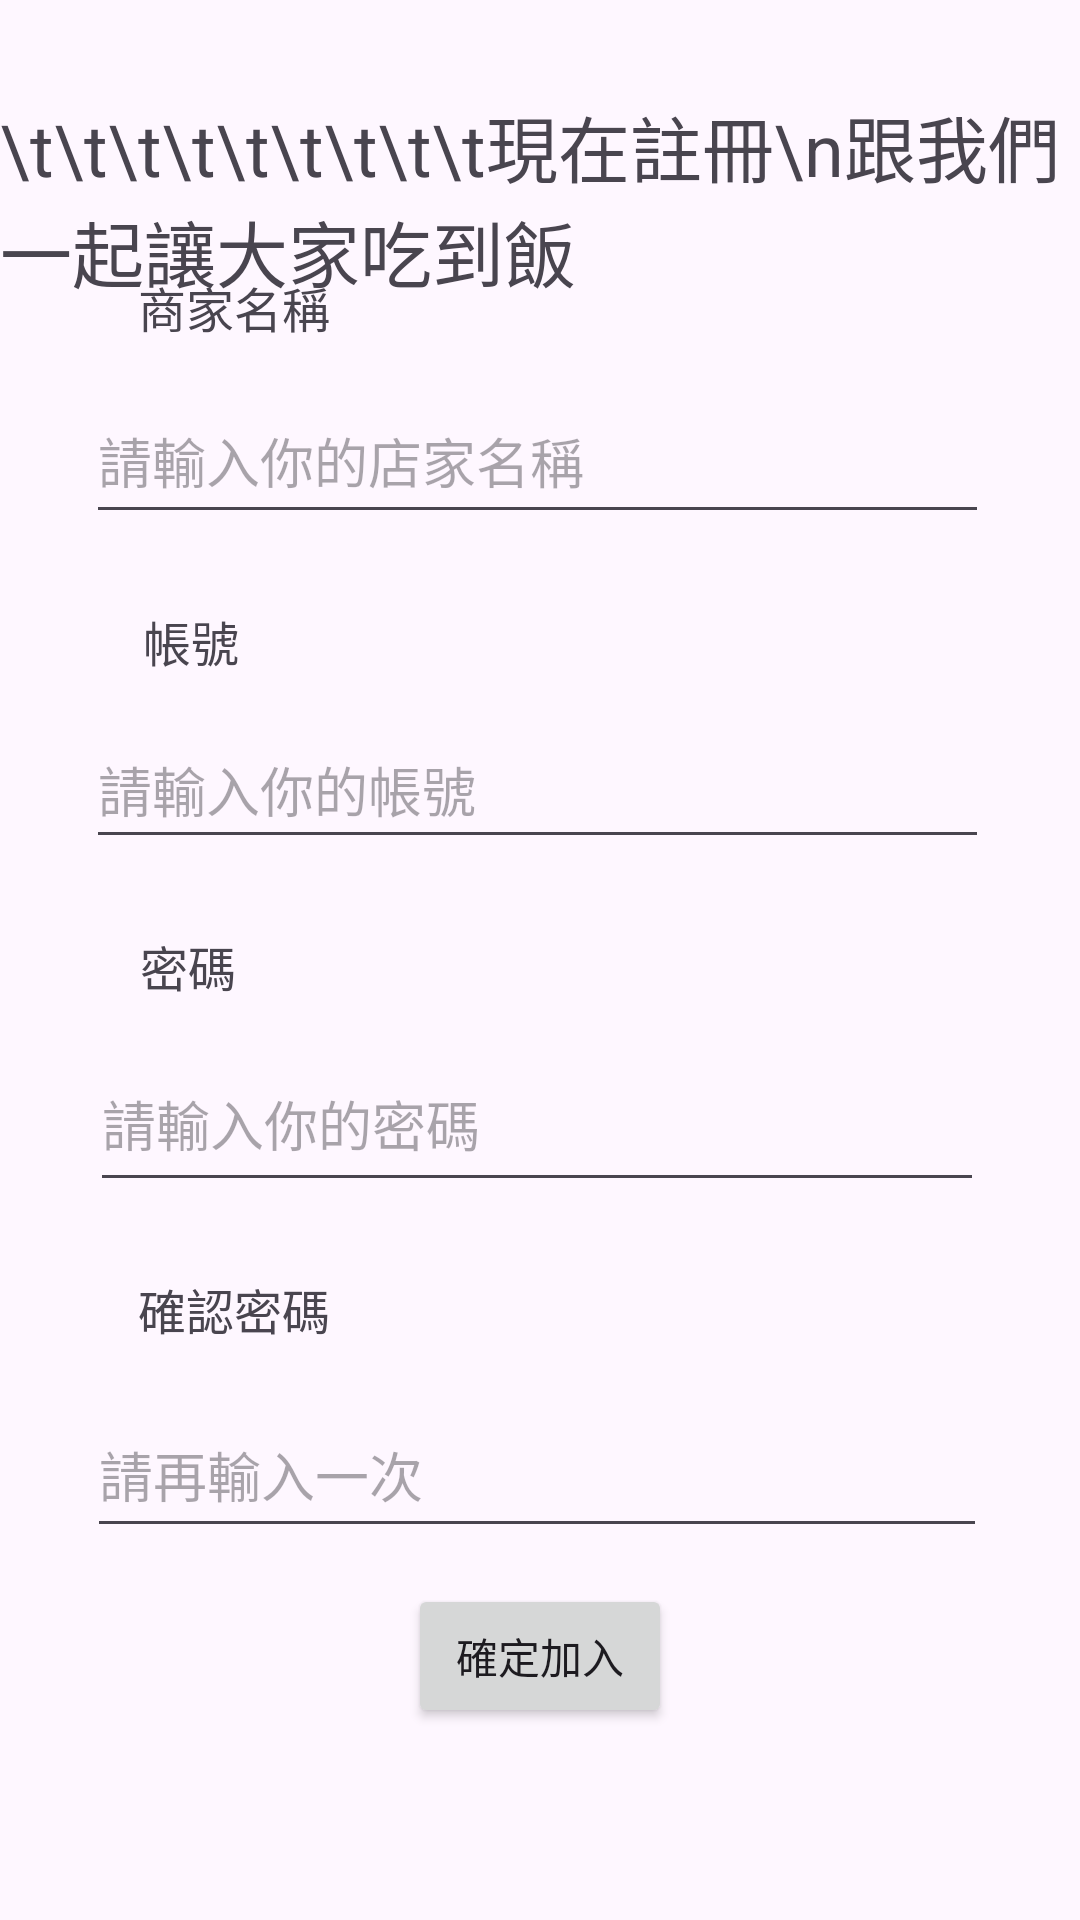

This screen was rendered from an Android layout file. Write that file and the resources it references.
<!-- AndroidManifest.xml: application theme Theme.FW_Courier -->
<!-- res/layout/activity_restaurantregister.xml -->
<?xml version="1.0" encoding="utf-8"?>
<androidx.constraintlayout.widget.ConstraintLayout xmlns:android="http://schemas.android.com/apk/res/android"
    xmlns:app="http://schemas.android.com/apk/res-auto"
    xmlns:tools="http://schemas.android.com/tools"
    android:layout_width="match_parent"
    android:layout_height="match_parent"
    tools:context=".RestaurantRegisterActivity">

    <TextView
        android:id="@+id/restaurantregister_tv_title"
        android:layout_width="wrap_content"
        android:layout_height="wrap_content"
        android:layout_marginTop="40dp"
        android:text="\t\t\t\t\t\t\t\t\t現在註冊\n跟我們一起讓大家吃到飯"
        android:textSize="24sp"
        app:layout_constraintBottom_toTopOf="@+id/restaurantregister_tv_name"
        app:layout_constraintEnd_toEndOf="parent"
        app:layout_constraintHorizontal_bias="0.496"
        app:layout_constraintStart_toStartOf="parent"
        app:layout_constraintTop_toTopOf="parent"
        app:layout_constraintVertical_bias="0.468" />

    <TextView
        android:id="@+id/restaurantregister_tv_name"
        android:layout_width="wrap_content"
        android:layout_height="wrap_content"
        android:layout_marginBottom="12dp"
        android:text="商家名稱"
        android:textSize="16dp"
        app:layout_constraintBottom_toTopOf="@+id/restaurantregister_et_name"
        app:layout_constraintEnd_toEndOf="parent"
        app:layout_constraintHorizontal_bias="0.155"
        app:layout_constraintStart_toStartOf="parent" />

    <EditText
        android:id="@+id/restaurantregister_et_name"
        android:layout_width="301dp"
        android:layout_height="52dp"
        android:layout_marginBottom="24dp"
        android:ems="10"
        android:hint="請輸入你的店家名稱"
        android:inputType="text"
        app:layout_constraintBottom_toTopOf="@+id/restaurantregister_tv_account"
        app:layout_constraintEnd_toEndOf="parent"
        app:layout_constraintHorizontal_bias="0.486"
        app:layout_constraintStart_toStartOf="parent" />

    <TextView
        android:id="@+id/restaurantregister_tv_account"
        android:layout_width="wrap_content"
        android:layout_height="wrap_content"
        android:layout_marginBottom="12dp"
        android:text="帳號"
        android:textSize="16dp"
        app:layout_constraintBottom_toTopOf="@+id/restaurantregister_et_account"
        app:layout_constraintEnd_toEndOf="parent"
        app:layout_constraintHorizontal_bias="0.145"
        app:layout_constraintStart_toStartOf="parent" />

    <EditText
        android:id="@+id/restaurantregister_et_account"
        android:layout_width="301dp"
        android:layout_height="49dp"
        android:layout_marginBottom="24dp"
        android:ems="10"
        android:hint="請輸入你的帳號"
        android:inputType="text"
        app:layout_constraintBottom_toTopOf="@+id/restaurantregister_tv_password"
        app:layout_constraintEnd_toEndOf="parent"
        app:layout_constraintHorizontal_bias="0.486"
        app:layout_constraintStart_toStartOf="parent" />

    <TextView
        android:id="@+id/restaurantregister_tv_password"
        android:layout_width="wrap_content"
        android:layout_height="wrap_content"
        android:layout_marginBottom="12dp"
        android:text="密碼"
        android:textSize="16dp"
        app:layout_constraintBottom_toTopOf="@+id/restaurantregister_et_password"
        app:layout_constraintEnd_toEndOf="parent"
        app:layout_constraintHorizontal_bias="0.142"
        app:layout_constraintStart_toStartOf="parent" />

    <EditText
        android:id="@+id/restaurantregister_et_password"
        android:layout_width="298dp"
        android:layout_height="55dp"
        android:layout_marginBottom="24dp"
        android:ems="10"
        android:hint="請輸入你的密碼"
        android:inputType="textPassword"
        app:layout_constraintBottom_toTopOf="@+id/restaurantregister_tv_password2"
        app:layout_constraintEnd_toEndOf="parent"
        app:layout_constraintHorizontal_bias="0.486"
        app:layout_constraintStart_toStartOf="parent" />

    <TextView
        android:id="@+id/restaurantregister_tv_password2"
        android:layout_width="wrap_content"
        android:layout_height="wrap_content"
        android:layout_marginBottom="16dp"
        android:text="確認密碼"
        android:textSize="16dp"
        app:layout_constraintBottom_toTopOf="@+id/restaurantregister_et_password2"
        app:layout_constraintEnd_toEndOf="parent"
        app:layout_constraintHorizontal_bias="0.155"
        app:layout_constraintStart_toStartOf="parent" />

    <EditText
        android:id="@+id/restaurantregister_et_password2"
        android:layout_width="300dp"
        android:layout_height="52dp"
        android:layout_marginBottom="12dp"

        android:ems="10"
        android:hint="請再輸入一次"
        android:inputType="textPassword"
        app:layout_constraintBottom_toTopOf="@+id/restaurantregister_btn_rigister"
        app:layout_constraintEnd_toEndOf="parent"
        app:layout_constraintHorizontal_bias="0.486"
        app:layout_constraintStart_toStartOf="parent" />

    <Button
        android:id="@+id/restaurantregister_btn_rigister"
        android:layout_width="wrap_content"
        android:layout_height="wrap_content"
        android:layout_marginBottom="64dp"
        android:text="確定加入"
        app:layout_constraintBottom_toBottomOf="parent"
        app:layout_constraintEnd_toEndOf="parent"
        app:layout_constraintStart_toStartOf="parent" />

</androidx.constraintlayout.widget.ConstraintLayout>
<!-- resources referenced by this layout -->
<resources>
  <style name="Theme.FW_Courier" parent="Base.Theme.FW_Courier" />
  <style name="Base.Theme.FW_Courier" parent="Theme.Material3.DayNight.NoActionBar">
          
          
      </style>
</resources>
